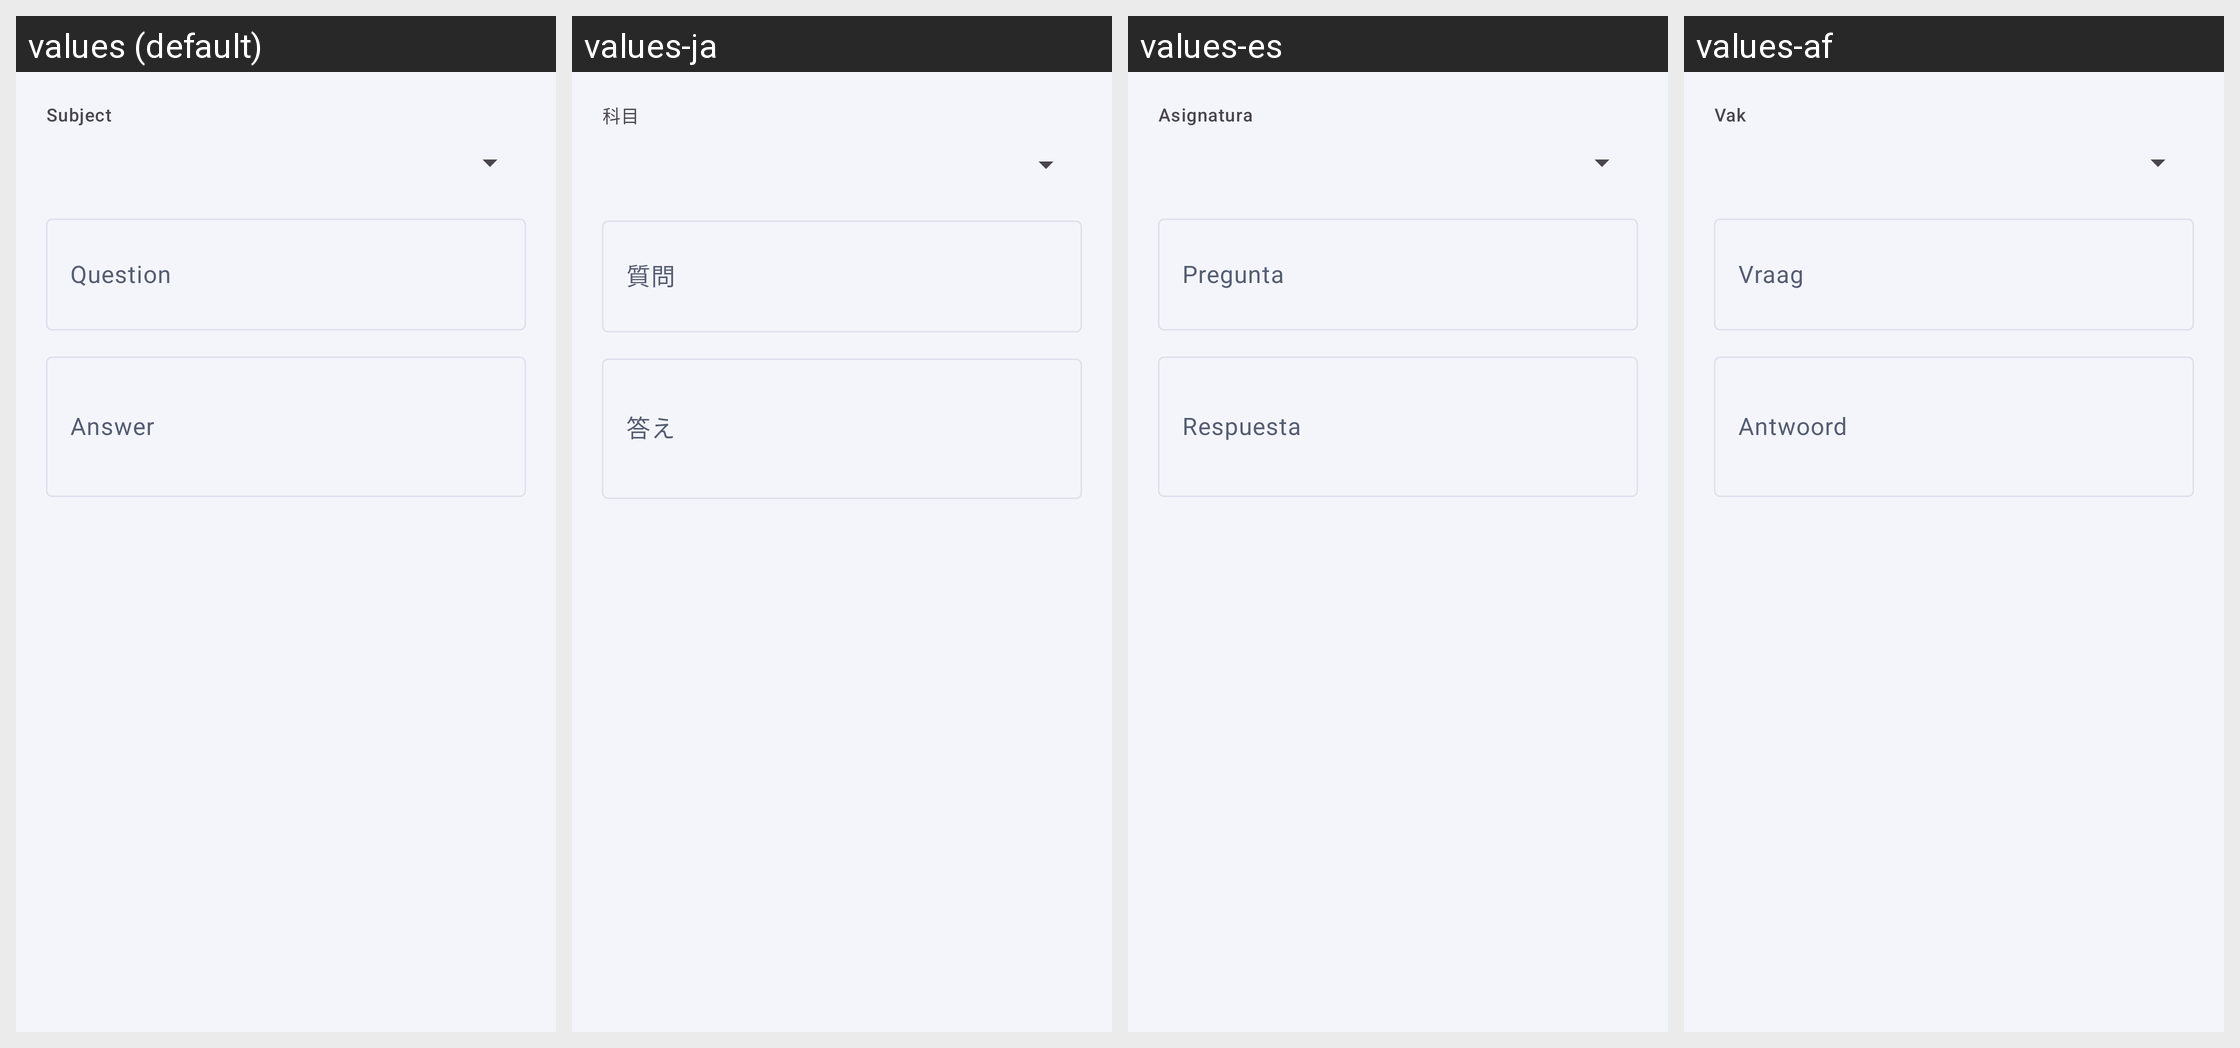

Locale-by-locale string values for the Android screen shown in this grid:
Android screen res/layout/dialog_flashcard_editor.xml rendered under 4 locales, left to right: values (default), values-ja, values-es, values-af. Device: Nexus 5 (rendered at 1080×1920; each locale shown at half size, 540×960, under a caption strip naming it); theme Theme.StudyTrack.
Other locales in the repository, not shown: values-fr, values-tn.
Strings drawn on this screen, with the default value and each locale's value (text and hints the layout hard-codes, and strings that could not be matched under every locale, appear in the picture but are not listed):

flashcards_subject
  values: Subject
  values-ja: 科目
  values-es: Asignatura
  values-af: Vak

flashcards_question
  values: Question
  values-ja: 質問
  values-es: Pregunta
  values-af: Vraag

flashcards_answer
  values: Answer
  values-ja: 答え
  values-es: Respuesta
  values-af: Antwoord
